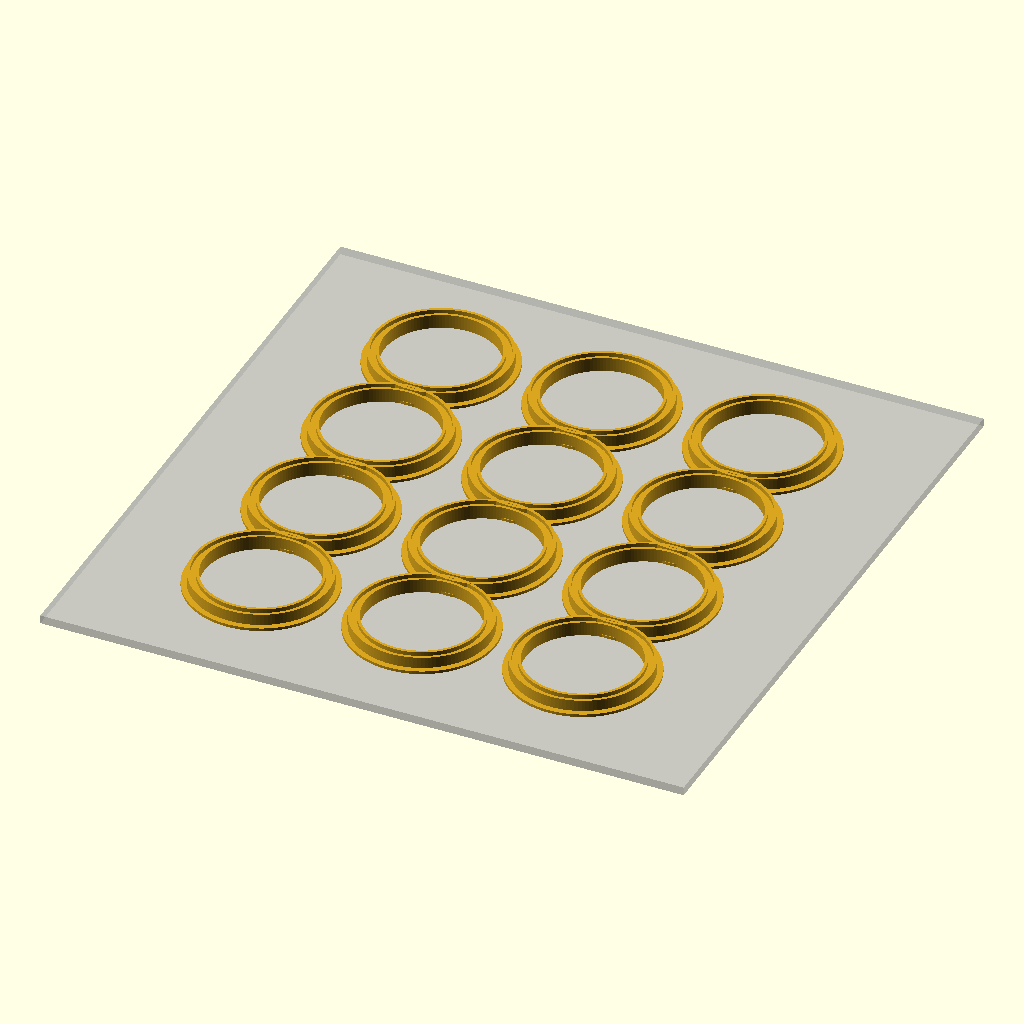
Cell 1: the model at its default parameters.
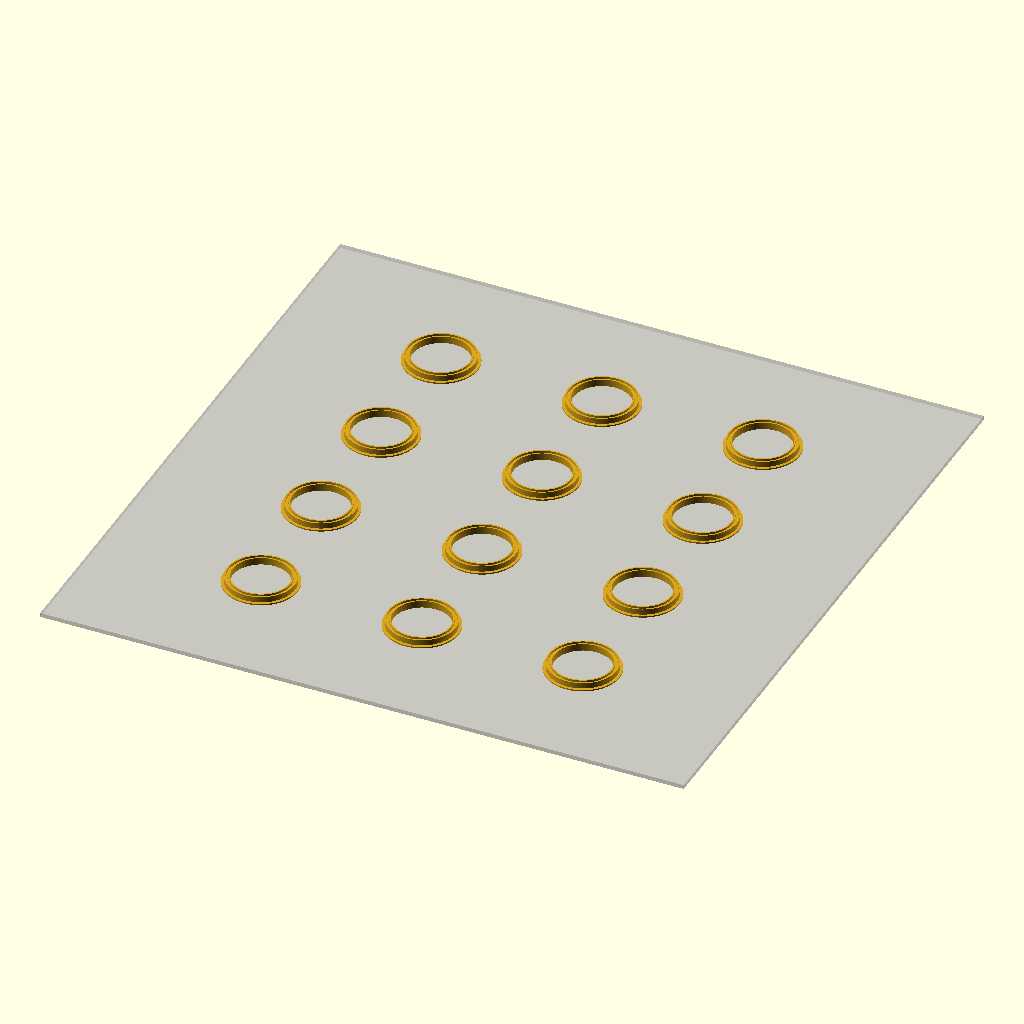
Cell 2: board_dim = 457.2 (everything else at default).
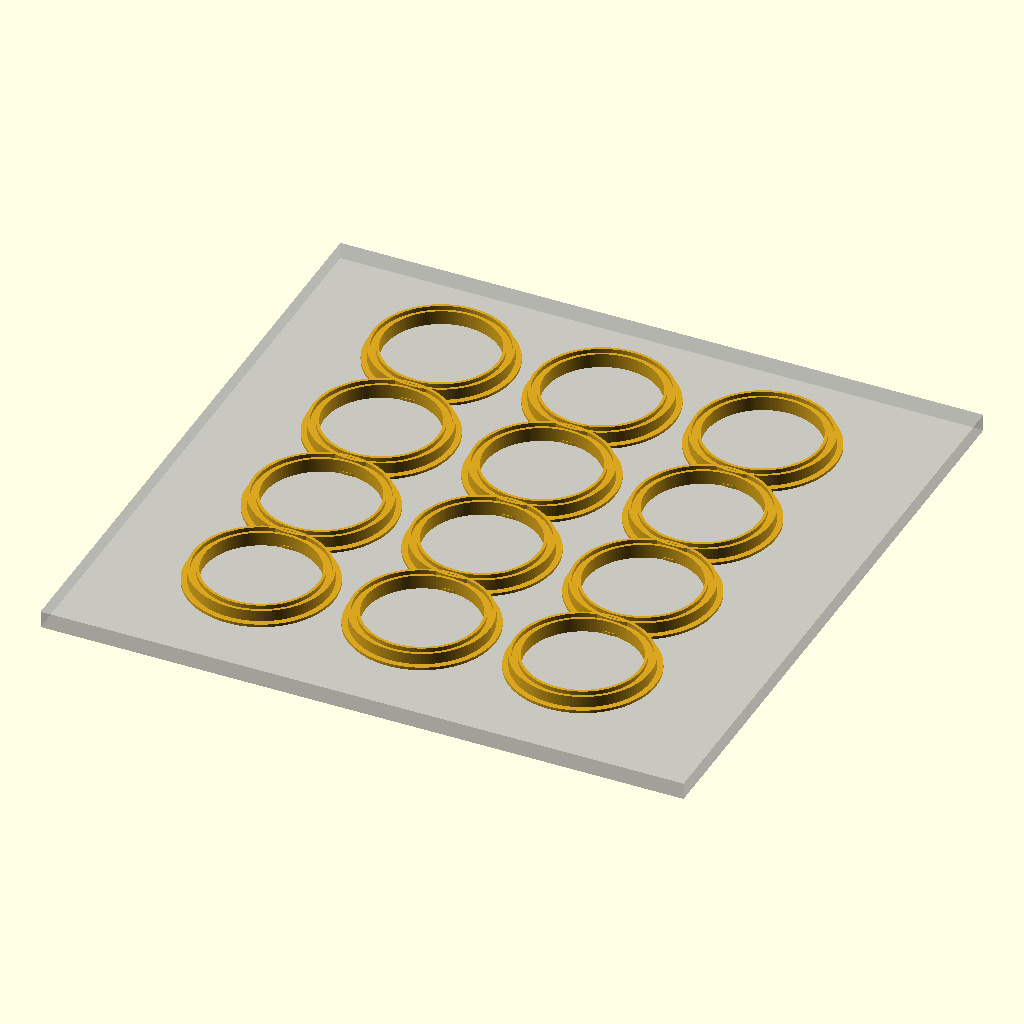
Cell 3: the same model with thickness = 6.
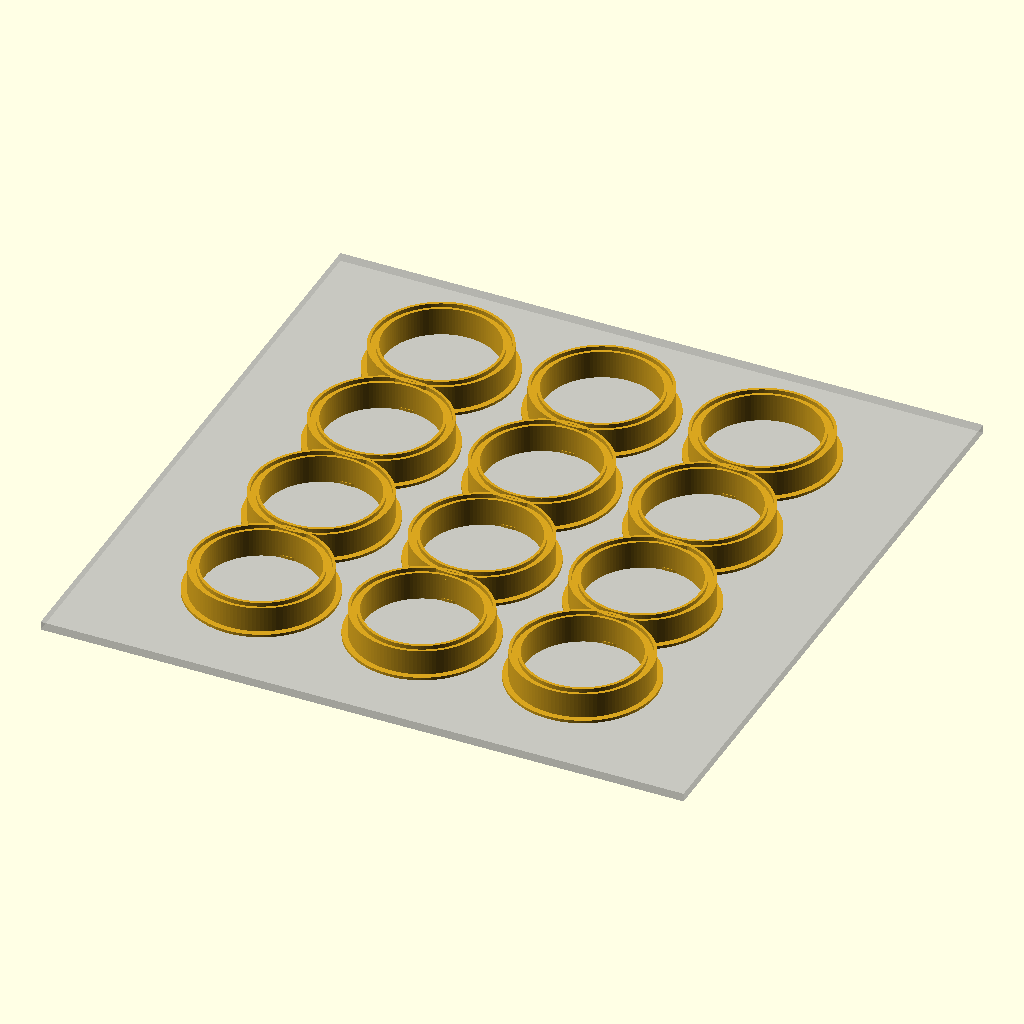
Cell 4 — bracket_height set to 10, the other parameters unchanged.
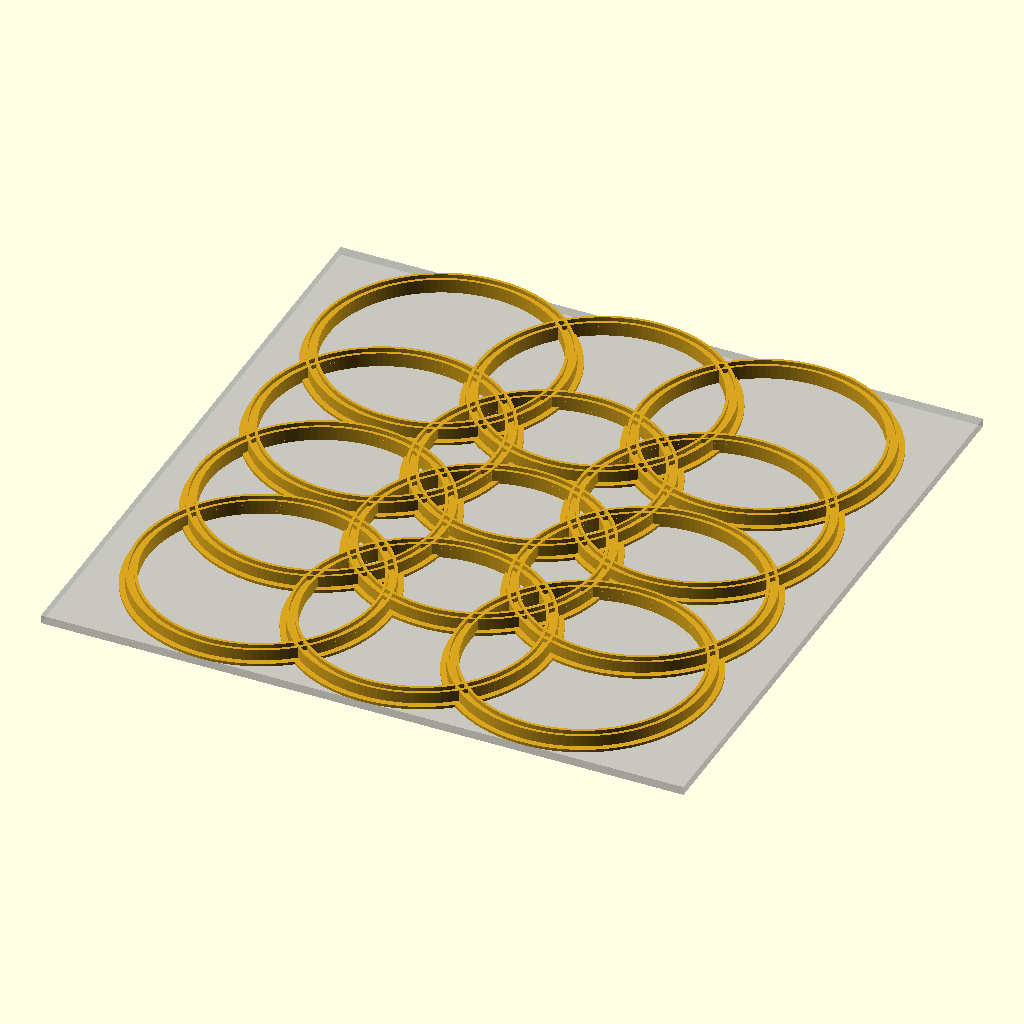
Cell 5: the same model with inner_radius = 40.
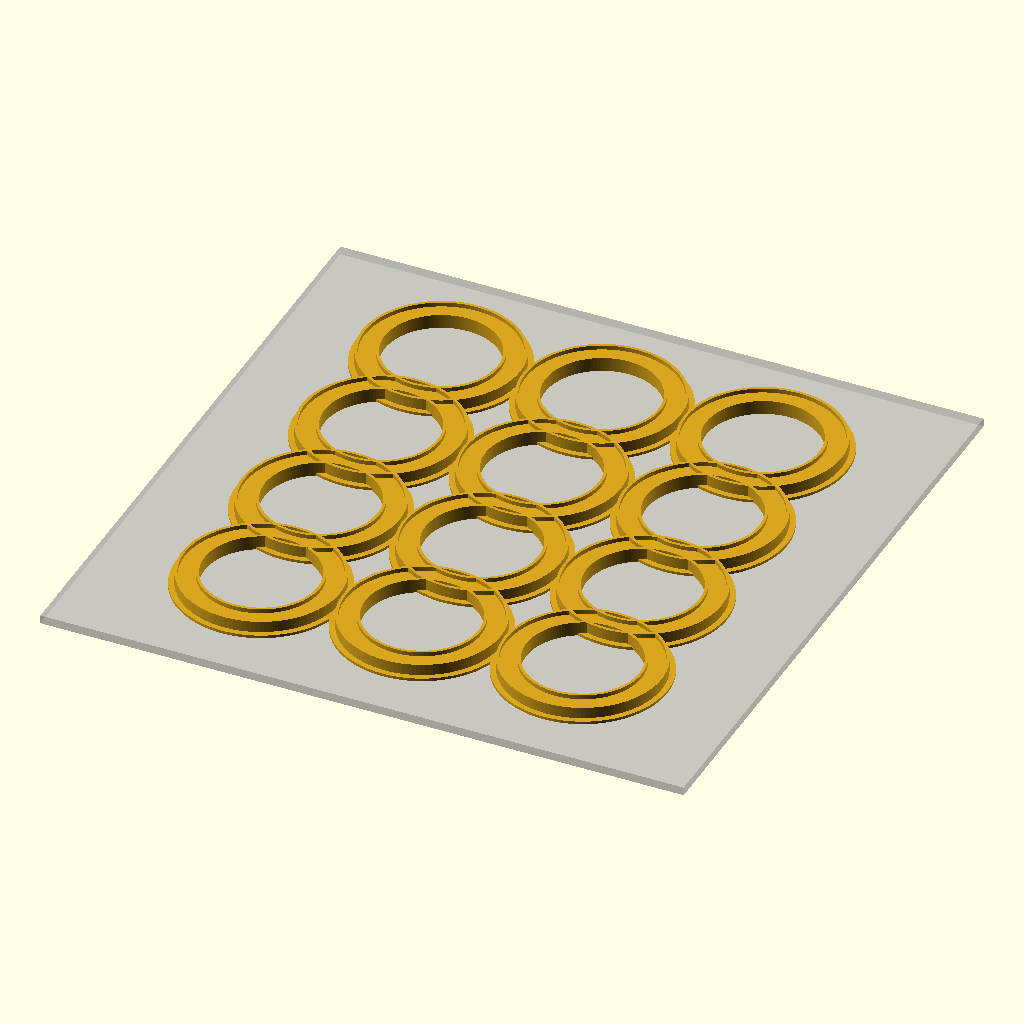
Cell 6 — wall_thickness set to 8, the other parameters unchanged.
The same orthographic view direction (rotation 55°, 0°, 25°; colour scheme Cornfield) for every cell, with the view re-fitted per cell, so scale and position can differ between cells.
Source of the model, src/mount.scad:
// Hoshen Circular Gold Mounting Brackets (Mishbetzot Zahav)
// Component foot print exporter for 3D modeling and OpenSCAD assembly
// Units: millimeters (mm)

$fn = 120; // High resolution rendering for curves

// Global Design Tolerances & Dimensions
board_dim = 228.6;       // 1 Span size
thickness = 3.0;         // Base cloth thickness
bracket_height = 5.0;    // Depth of the gold mounting rim
inner_radius = 20.0;     // Clear aperture entry radius for gemstone lens
wall_thickness = 4.0;    // Structural width of the solid gold boundary frame
groove_depth = 1.5;      // Inset channel depth for holding flux paste/solder

// Individual Bracket Component Footprint Module
module gold_mounting_bracket(hebrew_id, designator) {
    echo(str("GEN_BRACKET: Instantiating ", designator, " for ", hebrew_id));
    
    difference() {
        union() {
            // Main Outer Gold Ring Body
            cylinder(h = bracket_height, r = inner_radius + wall_thickness, center = false);
            
            // Lower Soldering Lip (Overlapping trace interface for the crossbar array)
            cylinder(h = 1.0, r = inner_radius + wall_thickness + 2.0, center = false);
        }
        
        // Inner Gemstone Aperture Cutout (Clear flight path for the lensed routing)
        translate([0, 0, -1])
            cylinder(h = bracket_height + 2, r = inner_radius, center = false);
            
        // Flux Paste & Solder Grooves (Prevents boundary resistance and heat bottlenecks)
        translate([0, 0, bracket_height - groove_depth]) {
            difference() {
                cylinder(h = groove_depth + 1, r = inner_radius + wall_thickness - 1.0, center = false);
                cylinder(h = groove_depth + 2, r = inner_radius + 1.0, center = false);
            }
        }
    }
}

// Global 4x3 Crossbar System Assembly
module full_bracket_array_assembly() {
    // Spatial coordinates dynamically mapped to match the KiCad matrix pitch
    col_pitch = board_dim / 4; // ~57.15 mm
    row_pitch = board_dim / 5; // ~45.72 mm
    
    // Node Names array mapped straight to the JSON Netlist
    names = [
        ["Odem", "Pitdah", "Bareqet"],
        ["Nofekh", "Sappir", "Yahalom"],
        ["Leshem", "Shevo", "Achlamah"],
        ["Tarshish", "Shoham", "Yashfeh"]
    ];

    for (r = [1:4]) {
        for (c = [1:3]) {
            // Precise X/Y grid calculation
            x_pos = c * col_pitch;
            y_pos = r * row_pitch;
            
            translate([x_pos, y_pos, thickness]) {
                gold_mounting_bracket(names[r-1][c-1], str("R", r, "_C", c));
            }
        }
    }
}

// Execution Render
color([0.85, 0.65, 0.12, 1.0]) { // 24k Gold Layer Shader Material
    full_bracket_array_assembly();
}

// Base Grid Guide Line Reference (Simulating the Blue/Red crosshatched FPGA traces)
%translate([0, 0, 0]) cube([board_dim, board_dim, thickness]);
Parameter table extracted from the source (name, type, default, range or options):
board_dim: number, default 228.6
thickness: number, default 3
bracket_height: number, default 5
inner_radius: number, default 20
wall_thickness: number, default 4
groove_depth: number, default 1.5
